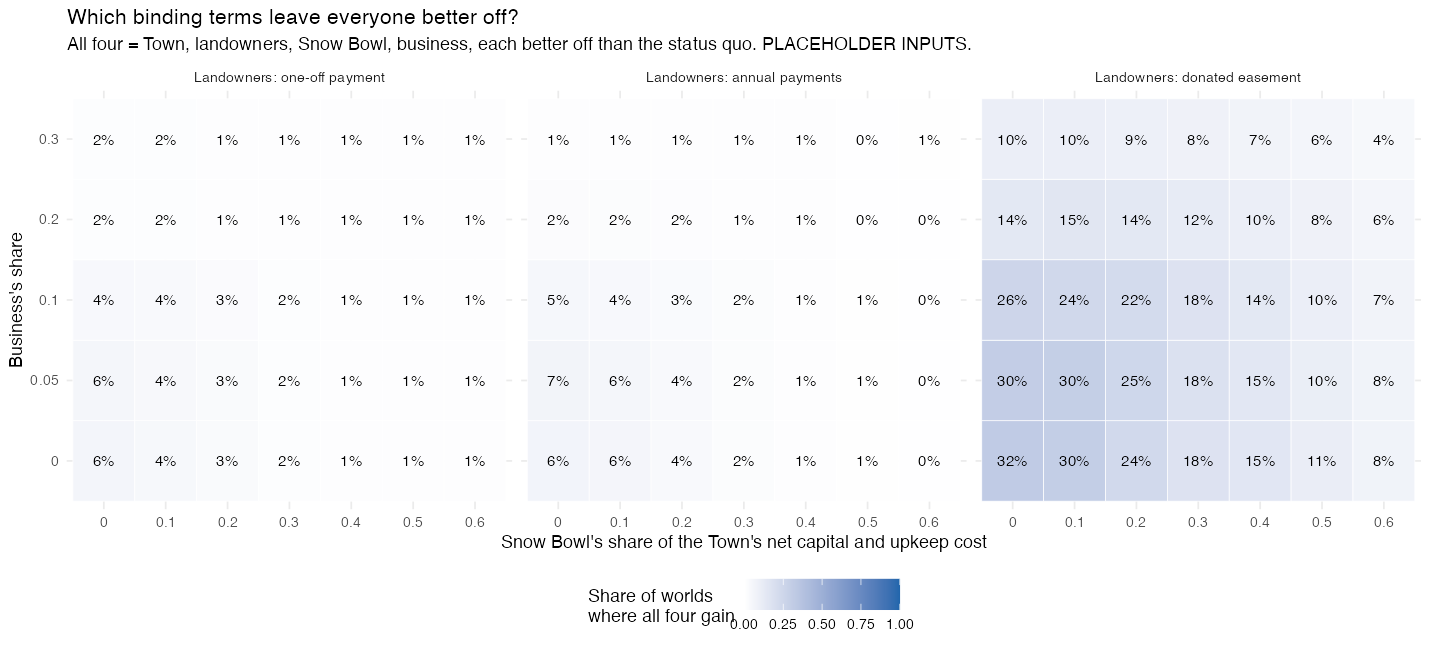

The data file committed next to this chart (first rows):
sb_capital_share, business_capital_share, town_capital_share, landowner_form, mean_pay_town, mean_pay_landowners, mean_pay_snowbowl, mean_pay_business, p_all_four_gain, weakest_mean_payoff
0, 0, 1, one_off, -0.0451, -0.1276, 0.09285, 0.1944, 0.0625, -0.1276
0, 0, 1, annual, -0.03389, -0.15, 0.114, 0.216, 0.065, -0.15
0, 0, 1, donate, 0.001105, 0.0509, 0.1313, 0.2328, 0.32, 0.001105
0, 0.05, 0.95, one_off, -0.04099, -0.1276, 0.09285, 0.1204, 0.055, -0.1276
0, 0.05, 0.95, annual, -0.02978, -0.15, 0.114, 0.142, 0.0675, -0.15
0, 0.05, 0.95, donate, 0.005212, 0.0509, 0.1313, 0.1588, 0.305, 0.005212
0, 0.1, 0.9, one_off, -0.03688, -0.1276, 0.09285, 0.04635, 0.04, -0.1276
0, 0.1, 0.9, annual, -0.02567, -0.15, 0.114, 0.06795, 0.05, -0.15
0, 0.1, 0.9, donate, 0.00932, 0.0509, 0.1313, 0.08477, 0.255, 0.00932
0, 0.2, 0.8, one_off, -0.02867, -0.1276, 0.09285, -0.1017, 0.015, -0.1276
0, 0.2, 0.8, annual, -0.01746, -0.15, 0.114, -0.08011, 0.0225, -0.15
0, 0.2, 0.8, donate, 0.01754, 0.0509, 0.1313, -0.0633, 0.14, -0.0633
0, 0.3, 0.7, one_off, -0.02045, -0.1276, 0.09285, -0.2498, 0.015, -0.2498
0, 0.3, 0.7, annual, -0.009243, -0.15, 0.114, -0.2282, 0.0125, -0.2282
0, 0.3, 0.7, donate, 0.02575, 0.0509, 0.1313, -0.2114, 0.1, -0.2114
0.1, 0, 0.9, one_off, -0.03688, -0.1276, 0.04541, 0.1944, 0.045, -0.1276
0.1, 0, 0.9, annual, -0.02567, -0.15, 0.06655, 0.216, 0.0575, -0.15
0.1, 0, 0.9, donate, 0.00932, 0.0509, 0.08391, 0.2328, 0.3025, 0.00932
0.1, 0.05, 0.85, one_off, -0.03277, -0.1276, 0.04541, 0.1204, 0.0425, -0.1276
0.1, 0.05, 0.85, annual, -0.02157, -0.15, 0.06655, 0.142, 0.055, -0.15
0.1, 0.05, 0.85, donate, 0.01343, 0.0509, 0.08391, 0.1588, 0.2975, 0.01343
0.1, 0.1, 0.8, one_off, -0.02867, -0.1276, 0.04541, 0.04635, 0.035, -0.1276
0.1, 0.1, 0.8, annual, -0.01746, -0.15, 0.06655, 0.06795, 0.04, -0.15
0.1, 0.1, 0.8, donate, 0.01754, 0.0509, 0.08391, 0.08477, 0.2375, 0.01754
0.1, 0.2, 0.7, one_off, -0.02045, -0.1276, 0.04541, -0.1017, 0.015, -0.1276
0.1, 0.2, 0.7, annual, -0.009243, -0.15, 0.06655, -0.08011, 0.02, -0.15
0.1, 0.2, 0.7, donate, 0.02575, 0.0509, 0.08391, -0.0633, 0.1525, -0.0633
0.1, 0.3, 0.6, one_off, -0.01224, -0.1276, 0.04541, -0.2498, 0.015, -0.2498
0.1, 0.3, 0.6, annual, -0.001027, -0.15, 0.06655, -0.2282, 0.0125, -0.2282
0.1, 0.3, 0.6, donate, 0.03397, 0.0509, 0.08391, -0.2114, 0.1, -0.2114
0.2, 0, 0.8, one_off, -0.02867, -0.1276, -0.002016, 0.1944, 0.0325, -0.1276
0.2, 0, 0.8, annual, -0.01746, -0.15, 0.01912, 0.216, 0.0375, -0.15
0.2, 0, 0.8, donate, 0.01754, 0.0509, 0.03648, 0.2328, 0.235, 0.01754
0.2, 0.05, 0.75, one_off, -0.02456, -0.1276, -0.002016, 0.1204, 0.0325, -0.1276
0.2, 0.05, 0.75, annual, -0.01335, -0.15, 0.01912, 0.142, 0.0375, -0.15
0.2, 0.05, 0.75, donate, 0.02164, 0.0509, 0.03648, 0.1588, 0.2475, 0.02164
0.2, 0.1, 0.7, one_off, -0.02045, -0.1276, -0.002016, 0.04635, 0.0275, -0.1276
0.2, 0.1, 0.7, annual, -0.009243, -0.15, 0.01912, 0.06795, 0.03, -0.15
0.2, 0.1, 0.7, donate, 0.02575, 0.0509, 0.03648, 0.08477, 0.2225, 0.02575
0.2, 0.2, 0.6, one_off, -0.01224, -0.1276, -0.002016, -0.1017, 0.0125, -0.1276
0.2, 0.2, 0.6, annual, -0.001027, -0.15, 0.01912, -0.08011, 0.0175, -0.15
0.2, 0.2, 0.6, donate, 0.03397, 0.0509, 0.03648, -0.0633, 0.14, -0.0633
0.2, 0.3, 0.5, one_off, -0.00402, -0.1276, -0.002016, -0.2498, 0.0125, -0.2498
0.2, 0.3, 0.5, annual, 0.007188, -0.15, 0.01912, -0.2282, 0.01, -0.2282
0.2, 0.3, 0.5, donate, 0.04218, 0.0509, 0.03648, -0.2114, 0.09, -0.2114
0.3, 0, 0.7, one_off, -0.02045, -0.1276, -0.04945, 0.1944, 0.015, -0.1276
0.3, 0, 0.7, annual, -0.009243, -0.15, -0.02831, 0.216, 0.02, -0.15
0.3, 0, 0.7, donate, 0.02575, 0.0509, -0.01095, 0.2328, 0.175, -0.01095
0.3, 0.05, 0.65, one_off, -0.01634, -0.1276, -0.04945, 0.1204, 0.015, -0.1276
0.3, 0.05, 0.65, annual, -0.005135, -0.15, -0.02831, 0.142, 0.02, -0.15
0.3, 0.05, 0.65, donate, 0.02986, 0.0509, -0.01095, 0.1588, 0.185, -0.01095
0.3, 0.1, 0.6, one_off, -0.01224, -0.1276, -0.04945, 0.04635, 0.015, -0.1276
0.3, 0.1, 0.6, annual, -0.001027, -0.15, -0.02831, 0.06795, 0.02, -0.15
0.3, 0.1, 0.6, donate, 0.03397, 0.0509, -0.01095, 0.08477, 0.175, -0.01095
0.3, 0.2, 0.5, one_off, -0.00402, -0.1276, -0.04945, -0.1017, 0.0125, -0.1276
0.3, 0.2, 0.5, annual, 0.007188, -0.15, -0.02831, -0.08011, 0.0125, -0.15
0.3, 0.2, 0.5, donate, 0.04218, 0.0509, -0.01095, -0.0633, 0.1225, -0.0633
0.3, 0.3, 0.4, one_off, 0.004195, -0.1276, -0.04945, -0.2498, 0.0125, -0.2498
0.3, 0.3, 0.4, annual, 0.0154, -0.15, -0.02831, -0.2282, 0.01, -0.2282
0.3, 0.3, 0.4, donate, 0.0504, 0.0509, -0.01095, -0.2114, 0.0825, -0.2114
... 45 more rows
